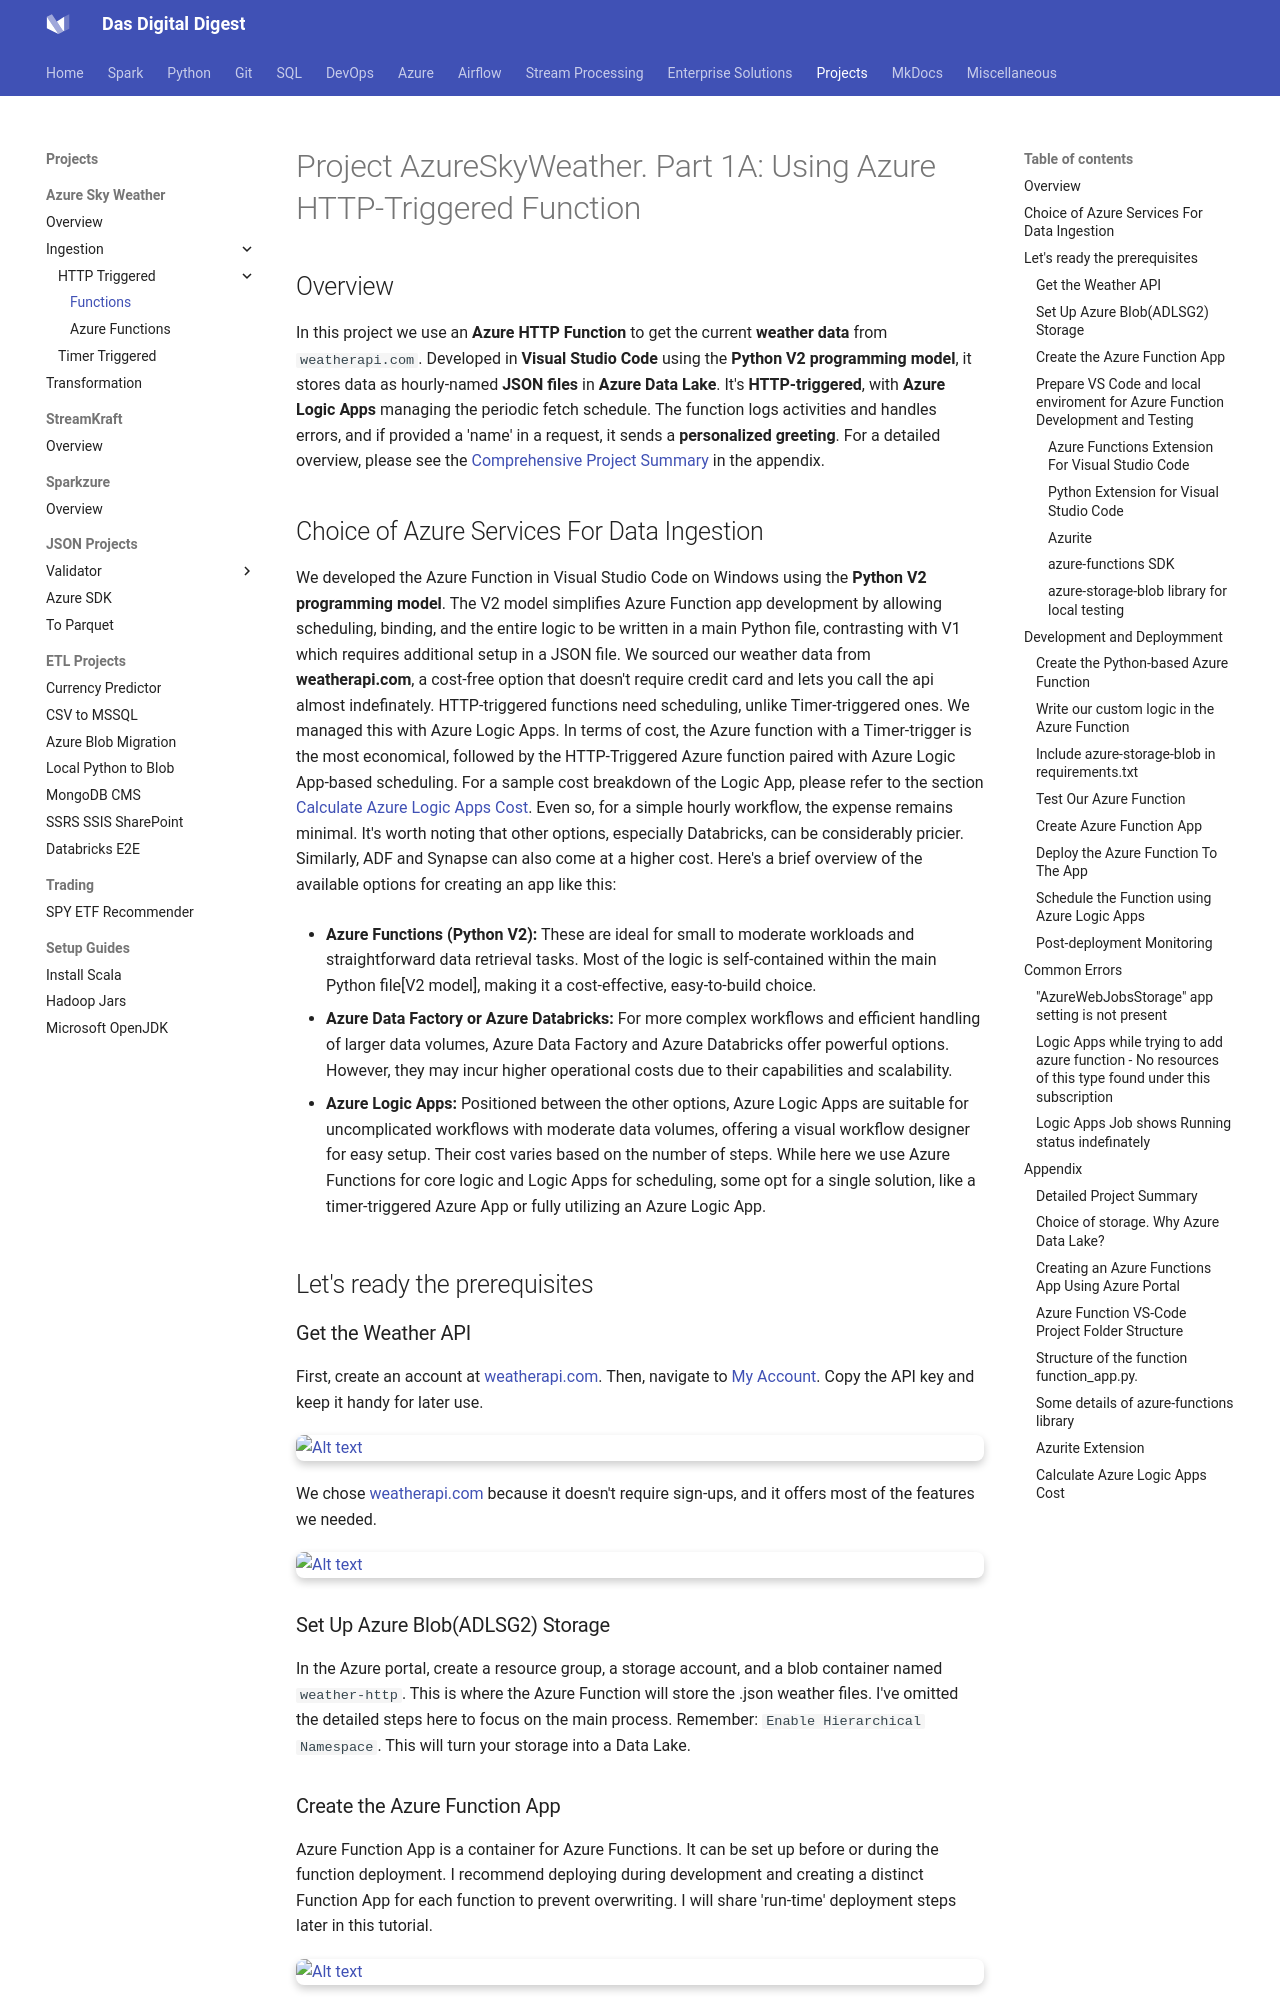

repository: dwdas9/home · page: DE-Projects/AzureSkyWeather/1_Ingestion/HttpTriggered/HTTPTriggered_AzureFunc.html · generator: mkdocs

# Project AzureSkyWeather. Part 1A: Using Azure HTTP-Triggered Function

## Overview

In this project we use an  **Azure HTTP Function** to get the current **weather data** from `weatherapi.com`. Developed in **Visual Studio Code** using the **Python V2 programming model**, it stores data as hourly-named **JSON files** in **Azure Data Lake**. It's **HTTP-triggered**, with **Azure Logic Apps** managing the periodic fetch schedule. The function logs activities and handles errors, and if provided a 'name' in a request, it sends a **personalized greeting**. For a detailed overview, please see the [Comprehensive Project Summary](#Comprehensive-Project-Summary) in the appendix.

## Choice of Azure Services For Data Ingestion

We developed the Azure Function in Visual Studio Code on Windows using the **Python V2 programming model**. The V2 model simplifies Azure Function app development by allowing scheduling, binding, and the entire logic to be written in a main Python file, contrasting with V1 which requires additional setup in a JSON file. We sourced our weather data from **weatherapi.com**, a cost-free option that doesn't require credit card and lets you call the api almost indefinately. HTTP-triggered functions need scheduling, unlike Timer-triggered ones. We managed this with Azure Logic Apps. In terms of cost, the Azure function with a Timer-trigger is the most economical, followed by the HTTP-Triggered Azure function paired with Azure Logic App-based scheduling. For a sample cost breakdown of the Logic App, please refer to the section [Calculate Azure Logic Apps Cost](#Calculate-Azure-Logic-Apps-Cost). Even so, for a simple hourly workflow, the expense remains minimal. It's worth noting that other options, especially Databricks, can be considerably pricier. Similarly, ADF and Synapse can also come at a higher cost. Here's a brief overview of the available options for creating an app like this:

- **Azure Functions (Python V2):** These are ideal for small to moderate workloads and straightforward data retrieval tasks. Most of the logic is self-contained within the main Python file[V2 model], making it a cost-effective, easy-to-build choice.

- **Azure Data Factory or Azure Databricks:** For more complex workflows and efficient handling of larger data volumes, Azure Data Factory and Azure Databricks offer powerful options. However, they may incur higher operational costs due to their capabilities and scalability.

- **Azure Logic Apps:** Positioned between the other options, Azure Logic Apps are suitable for uncomplicated workflows with moderate data volumes, offering a visual workflow designer for easy setup. Their cost varies based on the number of steps. While here we use Azure Functions for core logic and Logic Apps for scheduling, some opt for a single solution, like a timer-triggered Azure App or fully utilizing an Azure Logic App.

## Let's ready the prerequisites

### Get the Weather API

First, create an account at [weatherapi.com](https://www.weatherapi.com/). Then, navigate to [My Account](https://www.weatherapi.com/my/). Copy the API key and keep it handy for later use.

![Alt text](images\image.png)

We chose [weatherapi.com](https://www.weatherapi.com/) because it doesn't require sign-ups, and it offers most of the features we needed.
    ![Alt text](images\image-40.png)
